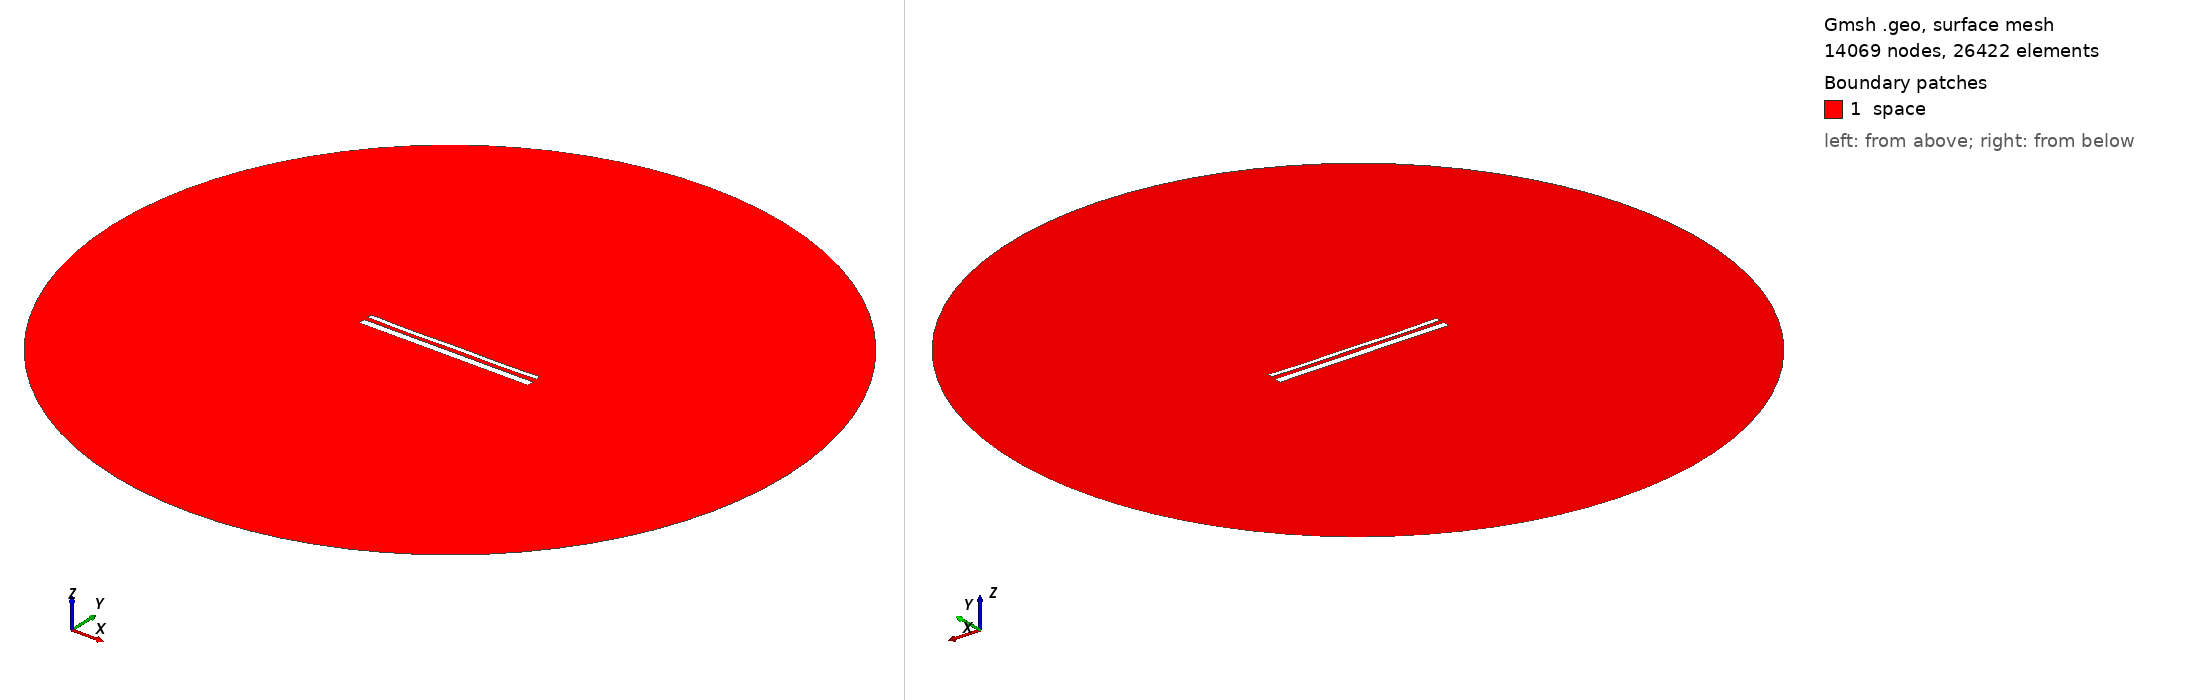

Gmsh geometry script, surface-meshed: 14069 nodes, 26422 surface elements. Boundary patches (legend numbers): 1 space. Left view from above one corner, right view from below the opposite corner. Legend entries are the model's physical surfaces. The drawing asked Gmsh for element sizes between 1% and 20% of the model's largest extent; the script's own settings can give other sizes.

=== 14631.geo (drawn) ===
//---------------------------------------
// Geometry kernel
//---------------------------------------

SetFactory("OpenCASCADE");



//---------------------------------------
// Parameters of the geometry
//---------------------------------------

// Overetch of the upper plate
overetch = 0.5;

// Distance between the plates
distance = 2.25;

// Discretization over the x axis (for the deformation)
nx = 50; 

// Length of the plate
L = 100 - overetch; 

// Number of modes
n = 4; 

// 1st mode coefficient
coeff(1) = 0.0;
beta(1) = 0.596864 * 3.1415926535 / L;

// 2nd mode coefficient
coeff(2) = -0.15;
beta(2) = 1.49418 * 3.1415926535 / L;

// 3rd mode coefficient
coeff(3) = -0.075;
beta(3) = 2.50025 * 3.1415926535 / L;

// 4th mode coefficient
coeff(4) = -0.15;
beta(4) = 3.49999 * 3.1415926535 / L;



//---------------------------------------
// Upper plate (deformed rectangle)
//---------------------------------------

// Coordiantes of the upper plate
xmin = -50;
xmax = 50 - overetch;

// Height of the upper plate
yheight = 4 - 2 * overetch;

// Indexes of the points
UpperID[] = {};
LowerID[] = {};
LeftID[] = {};
RightID[] = {};

// Point index
p = 1;

// Horizontal edges
For i In {1:nx}
    x = xmin + (i-1)*(xmax - xmin)/(nx-1);

    y_bottom = distance / 2 + overetch;
    For j In {1:n}
        C = (Cosh(beta(j)*L) + Cos(beta(j)*L)) / (Sinh(beta(j)*L) + Sin(beta(j)*L));
        y_bottom  = y_bottom + coeff(j) * (Cosh(beta(j)*(x+50)) - Cos(beta(j)*(x+50)) - C * (Sinh(beta(j)*(x+50)) - Sin(beta(j)*(x+50))));
    EndFor

    y_top = y_bottom + yheight;

    Point(p) = {x, y_top, 0, 1.0};
    UpperID[i] = p;
    p = p + 1;

    Point(p) = {x, y_bottom, 0, 1.0};
    LowerID[i] = p;
    p = p + 1;
EndFor

// Create point lists
UpperPts[] = {}; LowerPts[] = {};
For i In {1:nx}
  UpperPts[] += {UpperID[i]};
  LowerPts[] += {LowerID[i]};
EndFor

// Build splines
Spline(1) = {UpperPts[]};
Spline(2) = {LowerPts[]};
Line(3) = {LowerPts[nx-1], UpperPts[nx-1]};
Line(4) = {LowerPts[0], UpperPts[0]};

// Build the plane surface
Curve Loop(1) = {2, 3, -1, -4};
Plane Surface(1) = {1};



//---------------------------------------
// Lower plate (rectangle)
//---------------------------------------

// Vertices
Point(1001) = {-50, -1, 0, 1.0};
Point(1002) = { 50, -1, 0, 1.0};
Point(1003) = { 50,  -5, 0, 1.0};
Point(1004) = {-50,  -5, 0, 1.0};

// Edges
Line(5) = {1001, 1002};
Line(6) = {1002, 1003};
Line(7) = {1003, 1004};
Line(8) = {1004, 1001};

// Plane surface
Line Loop(2) = {5, 6, 7, 8};
Plane Surface(2) = {2}; 



//---------------------------------------
// Outer (fictious) boundary
//---------------------------------------

// Points
Point(1005) = {0, 0, 0};       // Center
Point(1006) = {200, 0, 0};     // Start point
Point(1007) = {0, 200, 0};     // 90 degrees
Point(1008) = {-200, 0, 0};    // 180 degrees
Point(1009) = {0, -200, 0};    // 270 degrees

// Circle arcs (each needs start, center, end)
Circle(9) = {1006, 1005, 1007};
Circle(10) = {1007, 1005, 1008};
Circle(11) = {1008, 1005, 1009};
Circle(12) = {1009, 1005, 1006};

// Plane surface for the entire domain
Curve Loop(3) = {9, 10, 11, 12};
Surface(3) = {3};

// Subtract the plates from the whole domain to obtain the actual domain where we want to solve the equations
BooleanDifference{ Surface{3}; Delete; }{ Surface{1}; Surface{2}; Delete; }




//---------------------------------------
// Transfinite Lines/Curves
//---------------------------------------

// Set the number of points on the boundaries
r = 7;

// Plates
Transfinite Curve {1, 2} = 50*r Using Progression 1;
Transfinite Curve {3, 4} = 2*r Using Progression 1;
Transfinite Line {5, 7} = 50*r Using Progression 1;
Transfinite Line {6, 8} = 2*r Using Progression 1;

// Outer boundary
Transfinite Line {9, 10, 11, 12} = 20 Using Progression 1;



//---------------------------------------
// Physical groups
//---------------------------------------                

// Physical curves (boundaries)
Physical Line("force_segment", 10) = {2};
Physical Line("upper_plate", 11) = {1, 3, 4};
Physical Line("lower_plate", 12) = {5, 6, 7, 8};
Physical Line("boundary", 20) = {9, 10, 11, 12};

// Physical Surfaces
Physical Surface("space", 30) = {3};



//---------------------------------------
// 6. Generate the Mesh
//---------------------------------------

// 2D mesh generation
Mesh 2;
